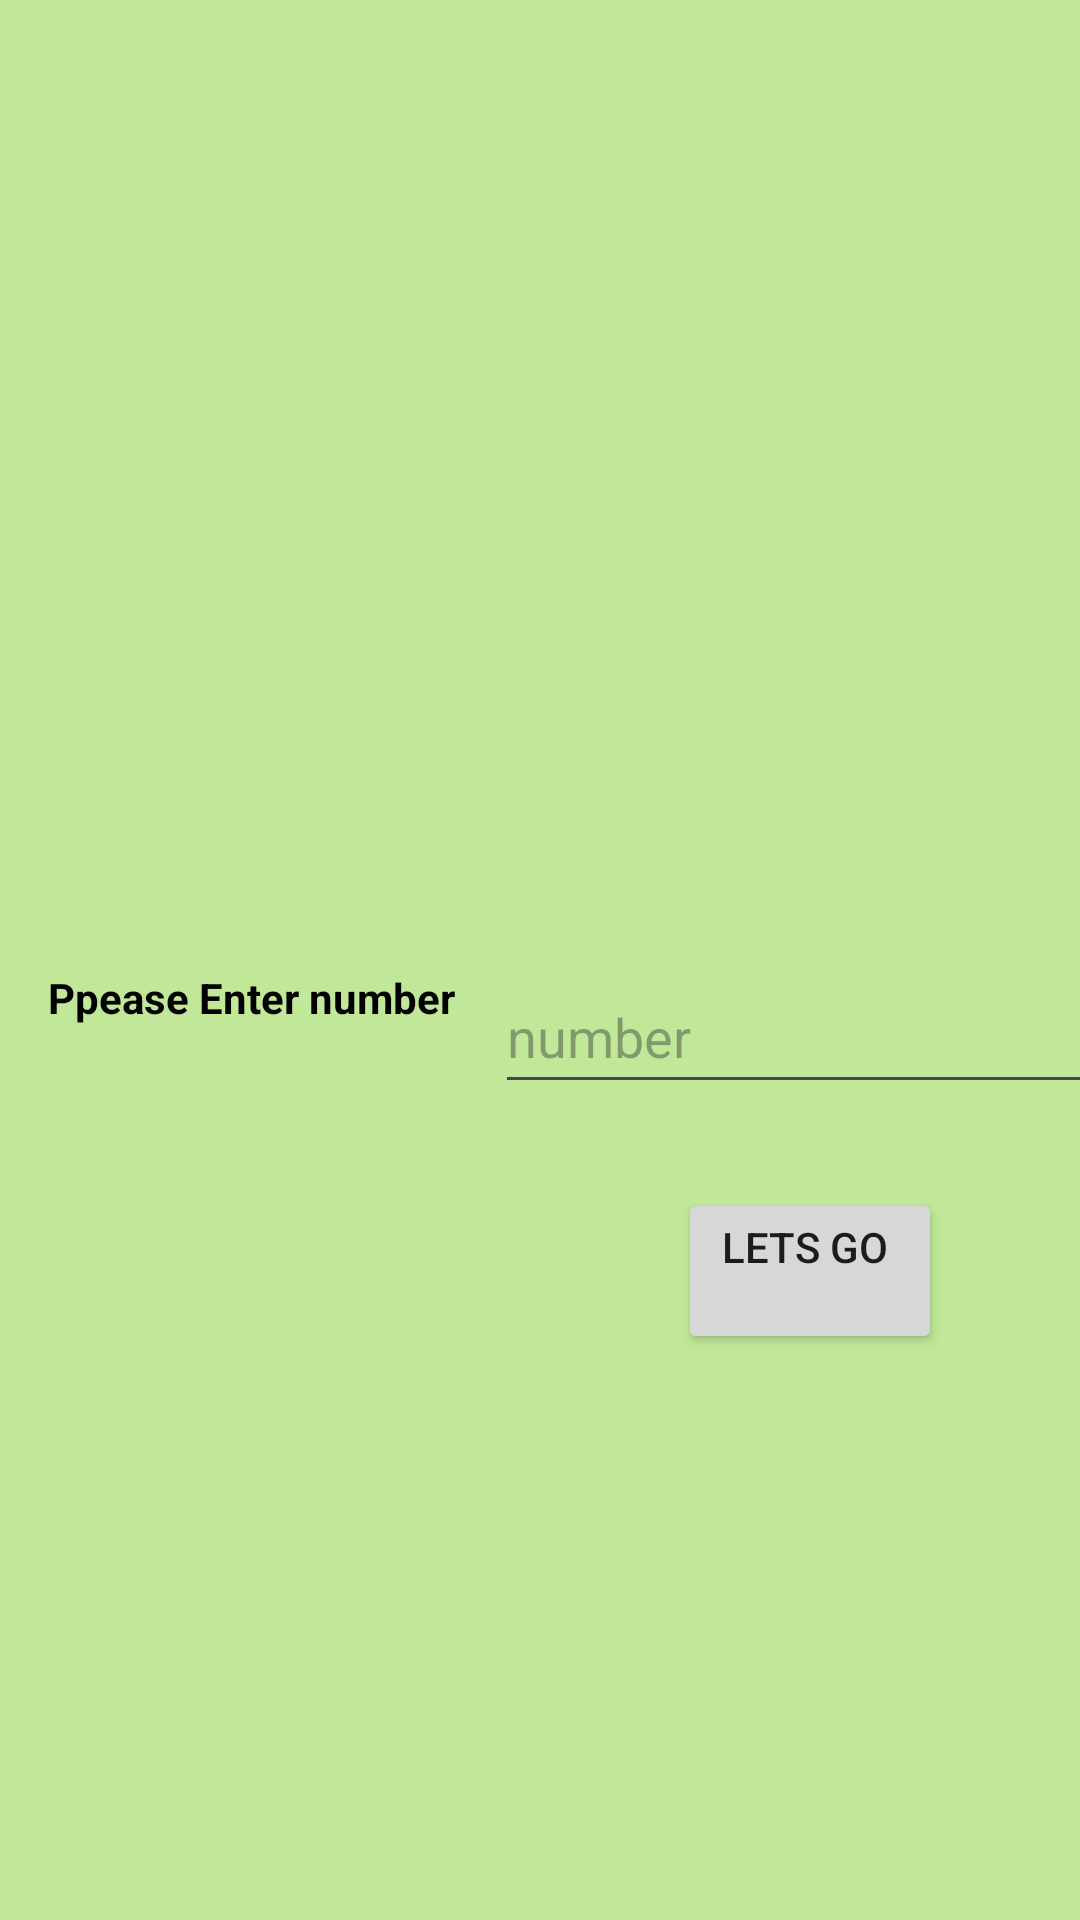

Write the Android layout XML for this screen, with the resource values it uses.
<!-- AndroidManifest.xml: application theme Theme.Admin_ShopSwift -->
<!-- res/layout/fragment_signin.xml -->
<?xml version="1.0" encoding="utf-8"?>
<androidx.constraintlayout.widget.ConstraintLayout xmlns:android="http://schemas.android.com/apk/res/android"
    xmlns:app="http://schemas.android.com/apk/res-auto"
    xmlns:tools="http://schemas.android.com/tools"
    android:layout_width="match_parent"
    android:background="@color/Green_v1"
    android:layout_height="match_parent"
    tools:context=".signinFragment">


    <TextView
        android:id="@+id/textView"
        android:layout_width="149dp"
        android:layout_height="33dp"
        android:layout_marginStart="16dp"
        android:layout_marginBottom="284dp"
        android:text="@string/please_enter_your_phone_number"
        android:textColor="@color/black"
        android:textStyle="bold"
        app:layout_constraintBottom_toBottomOf="parent"
        app:layout_constraintStart_toStartOf="parent" />

    <EditText
        android:id="@+id/userNumber"
        android:layout_width="wrap_content"
        android:layout_height="wrap_content"
        android:layout_marginBottom="272dp"
        android:hint="@string/number"
        android:textColor="@color/black"
        android:ems="10"
        android:inputType="phone"
        android:minHeight="48dp"
        app:layout_constraintBottom_toBottomOf="parent"
        app:layout_constraintEnd_toEndOf="parent"
        app:layout_constraintHorizontal_bias="0.0"
        app:layout_constraintStart_toEndOf="@+id/textView" />

    <Button
        android:id="@+id/signIn"
        android:layout_width="wrap_content"
        android:layout_height="wrap_content"
        android:layout_marginTop="28dp"
        android:text="@string/c"
        app:layout_constraintEnd_toEndOf="@+id/userNumber"
        app:layout_constraintStart_toEndOf="@+id/textView"
        app:layout_constraintTop_toBottomOf="@+id/userNumber" />


</androidx.constraintlayout.widget.ConstraintLayout>
<!-- resources referenced by this layout -->
<resources>
  <color name="Green_v1">#C1E899</color>
  <color name="black">#FF000000</color>
  <string name="c">LEts go \n</string>
  <string name="number">number</string>
  <string name="please_enter_your_phone_number">Ppease Enter number\n</string>
  <style name="Theme.Admin_ShopSwift" parent="Base.Theme.Admin_ShopSwift" />
  <style name="Base.Theme.Admin_ShopSwift" parent="Theme.Material3.DayNight.NoActionBar">
          
          
      </style>
</resources>
